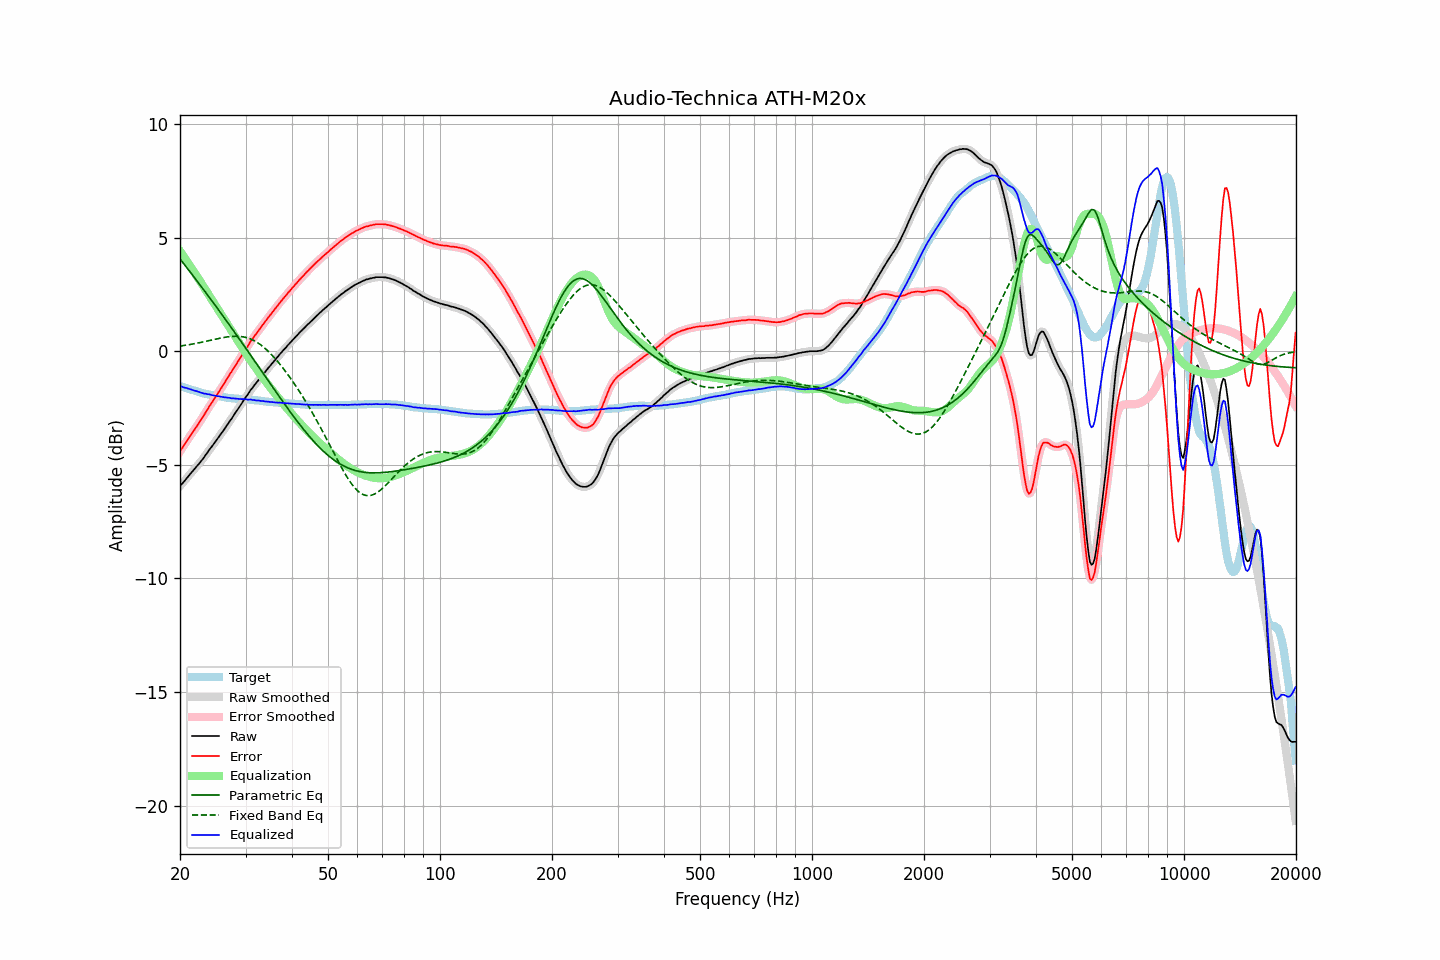

Values plotted in this chart, from the file beside it:
frequency, raw, error, smoothed, error_smoothed, equalization, parametric_eq, fixed_band_eq, equalized_raw, equalized_smoothed, target
20.00, -5.94, -4.41, -5.94, -4.41, 4.41, 4.06, 0.23, -1.53, -1.53, -1.53
20.20, -5.85, -4.30, -5.86, -4.30, 4.30, 3.97, 0.24, -1.55, -1.56, -1.55
20.40, -5.78, -4.20, -5.77, -4.20, 4.19, 3.88, 0.25, -1.59, -1.58, -1.58
20.61, -5.69, -4.09, -5.69, -4.09, 4.09, 3.79, 0.26, -1.61, -1.60, -1.60
20.81, -5.60, -3.98, -5.60, -3.98, 3.98, 3.70, 0.27, -1.62, -1.62, -1.62
21.02, -5.52, -3.87, -5.52, -3.87, 3.87, 3.61, 0.28, -1.65, -1.64, -1.65
21.23, -5.43, -3.76, -5.43, -3.76, 3.77, 3.52, 0.29, -1.66, -1.66, -1.67
21.44, -5.35, -3.66, -5.35, -3.66, 3.66, 3.43, 0.30, -1.69, -1.69, -1.69
21.66, -5.27, -3.56, -5.27, -3.56, 3.56, 3.33, 0.32, -1.71, -1.71, -1.71
21.87, -5.19, -3.46, -5.19, -3.45, 3.45, 3.24, 0.33, -1.74, -1.73, -1.73
22.09, -5.10, -3.35, -5.10, -3.35, 3.35, 3.15, 0.34, -1.75, -1.76, -1.75
22.31, -5.02, -3.25, -5.02, -3.25, 3.24, 3.06, 0.36, -1.78, -1.78, -1.77
22.54, -4.94, -3.14, -4.94, -3.14, 3.14, 2.96, 0.37, -1.80, -1.80, -1.80
22.76, -4.85, -3.03, -4.85, -3.03, 3.03, 2.87, 0.39, -1.82, -1.83, -1.82
22.99, -4.76, -2.92, -4.76, -2.92, 2.92, 2.78, 0.40, -1.84, -1.84, -1.84
23.22, -4.67, -2.81, -4.67, -2.81, 2.80, 2.68, 0.42, -1.87, -1.86, -1.86
23.45, -4.56, -2.69, -4.57, -2.69, 2.69, 2.59, 0.43, -1.87, -1.87, -1.87
23.69, -4.47, -2.58, -4.46, -2.57, 2.58, 2.49, 0.45, -1.89, -1.89, -1.89
23.92, -4.36, -2.46, -4.37, -2.46, 2.47, 2.40, 0.47, -1.89, -1.90, -1.90
24.16, -4.27, -2.35, -4.27, -2.35, 2.35, 2.30, 0.48, -1.92, -1.92, -1.92
24.40, -4.18, -2.25, -4.17, -2.24, 2.24, 2.20, 0.50, -1.94, -1.93, -1.93
24.65, -4.08, -2.14, -4.08, -2.13, 2.13, 2.11, 0.51, -1.95, -1.95, -1.94
24.89, -3.98, -2.02, -3.98, -2.02, 2.03, 2.01, 0.53, -1.95, -1.96, -1.96
25.14, -3.89, -1.92, -3.89, -1.91, 1.92, 1.91, 0.54, -1.97, -1.97, -1.97
25.39, -3.79, -1.81, -3.79, -1.81, 1.81, 1.82, 0.56, -1.98, -1.98, -1.98
25.65, -3.69, -1.70, -3.69, -1.70, 1.70, 1.72, 0.57, -1.99, -1.99, -1.99
25.91, -3.59, -1.59, -3.59, -1.59, 1.58, 1.62, 0.59, -2.01, -2.01, -2.00
26.16, -3.49, -1.48, -3.49, -1.48, 1.47, 1.52, 0.60, -2.02, -2.02, -2.01
26.43, -3.39, -1.36, -3.39, -1.36, 1.36, 1.43, 0.61, -2.03, -2.03, -2.03
26.69, -3.28, -1.24, -3.28, -1.24, 1.25, 1.33, 0.63, -2.03, -2.04, -2.04
26.96, -3.18, -1.13, -3.18, -1.13, 1.13, 1.23, 0.64, -2.05, -2.05, -2.05
27.23, -3.07, -1.01, -3.08, -1.02, 1.02, 1.13, 0.64, -2.05, -2.06, -2.06
27.50, -2.98, -0.91, -2.97, -0.91, 0.91, 1.03, 0.65, -2.08, -2.07, -2.07
27.77, -2.87, -0.80, -2.87, -0.79, 0.79, 0.93, 0.66, -2.08, -2.08, -2.07
28.05, -2.76, -0.68, -2.76, -0.68, 0.68, 0.83, 0.66, -2.08, -2.08, -2.08
28.33, -2.66, -0.57, -2.66, -0.57, 0.57, 0.73, 0.66, -2.09, -2.09, -2.09
28.62, -2.55, -0.46, -2.55, -0.46, 0.46, 0.63, 0.66, -2.09, -2.10, -2.09
28.90, -2.45, -0.35, -2.45, -0.35, 0.35, 0.53, 0.65, -2.10, -2.10, -2.10
29.19, -2.34, -0.24, -2.34, -0.24, 0.23, 0.43, 0.65, -2.11, -2.11, -2.10
29.48, -2.23, -0.12, -2.23, -0.12, 0.12, 0.33, 0.64, -2.11, -2.11, -2.11
29.78, -2.12, -0.01, -2.12, -0.01, 0.01, 0.23, 0.62, -2.11, -2.11, -2.11
30.08, -2.01, 0.11, -2.02, 0.10, -0.10, 0.12, 0.61, -2.11, -2.12, -2.12
30.38, -1.92, 0.20, -1.91, 0.21, -0.21, 0.02, 0.59, -2.13, -2.12, -2.12
30.68, -1.81, 0.32, -1.81, 0.32, -0.32, -0.08, 0.56, -2.13, -2.13, -2.13
30.99, -1.70, 0.44, -1.71, 0.43, -0.42, -0.18, 0.54, -2.13, -2.13, -2.14
31.30, -1.62, 0.52, -1.61, 0.53, -0.53, -0.28, 0.50, -2.15, -2.14, -2.14
31.61, -1.52, 0.63, -1.52, 0.63, -0.63, -0.39, 0.47, -2.15, -2.15, -2.15
31.93, -1.43, 0.73, -1.43, 0.72, -0.73, -0.49, 0.43, -2.16, -2.16, -2.16
32.24, -1.35, 0.81, -1.34, 0.82, -0.82, -0.59, 0.39, -2.17, -2.17, -2.16
32.57, -1.25, 0.92, -1.26, 0.92, -0.92, -0.69, 0.34, -2.17, -2.18, -2.17
32.89, -1.17, 1.01, -1.17, 1.01, -1.02, -0.80, 0.29, -2.19, -2.18, -2.18
33.22, -1.08, 1.11, -1.08, 1.11, -1.11, -0.90, 0.24, -2.19, -2.19, -2.19
33.55, -0.99, 1.21, -0.99, 1.21, -1.21, -1.00, 0.18, -2.20, -2.20, -2.20
33.89, -0.91, 1.30, -0.91, 1.31, -1.30, -1.10, 0.12, -2.21, -2.21, -2.21
34.23, -0.82, 1.40, -0.82, 1.40, -1.40, -1.21, 0.06, -2.22, -2.22, -2.22
34.57, -0.73, 1.49, -0.73, 1.49, -1.49, -1.31, -0.01, -2.22, -2.22, -2.22
34.92, -0.65, 1.58, -0.65, 1.58, -1.58, -1.41, -0.08, -2.23, -2.23, -2.23
35.27, -0.56, 1.68, -0.56, 1.67, -1.67, -1.51, -0.15, -2.24, -2.24, -2.24
35.62, -0.48, 1.76, -0.48, 1.76, -1.77, -1.62, -0.23, -2.25, -2.25, -2.24
35.97, -0.40, 1.85, -0.40, 1.85, -1.86, -1.72, -0.31, -2.26, -2.25, -2.25
... 635 more rows
